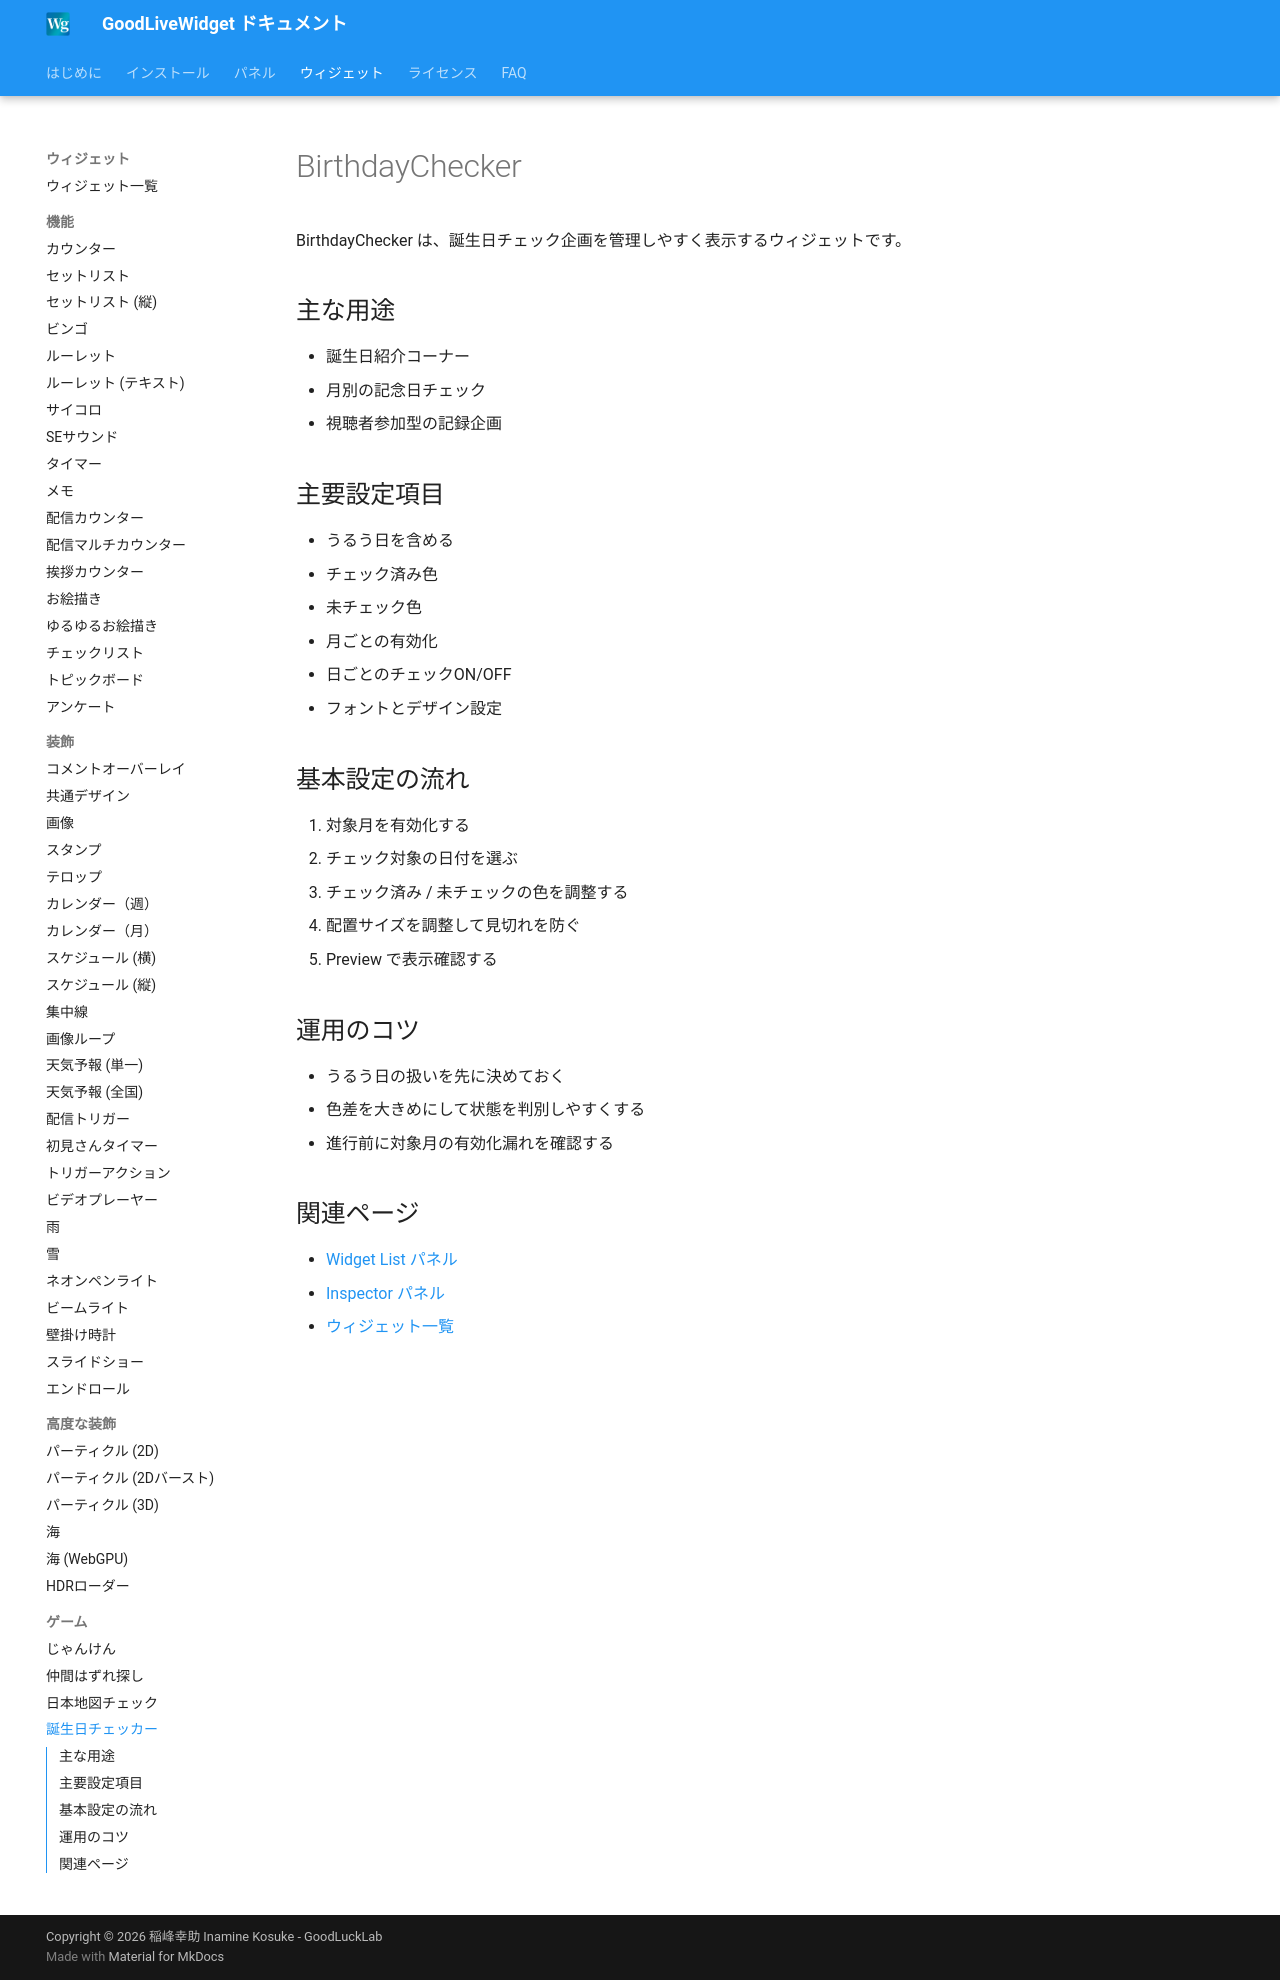

repository: zainnstar/GoodLiveWidget_Document · page: widgets/birthday-checker/index.html · generator: mkdocs

# BirthdayChecker

BirthdayChecker は、誕生日チェック企画を管理しやすく表示するウィジェットです。

## 主な用途

- 誕生日紹介コーナー
- 月別の記念日チェック
- 視聴者参加型の記録企画

## 主要設定項目

- うるう日を含める
- チェック済み色
- 未チェック色
- 月ごとの有効化
- 日ごとのチェックON/OFF
- フォントとデザイン設定

## 基本設定の流れ

1. 対象月を有効化する
2. チェック対象の日付を選ぶ
3. チェック済み / 未チェックの色を調整する
4. 配置サイズを調整して見切れを防ぐ
5. Preview で表示確認する

## 運用のコツ

- うるう日の扱いを先に決めておく
- 色差を大きめにして状態を判別しやすくする
- 進行前に対象月の有効化漏れを確認する

## 関連ページ

- [Widget List パネル](../panels/widget-list.md)
- [Inspector パネル](../panels/inspector.md)
- [ウィジェット一覧](overview.md)
